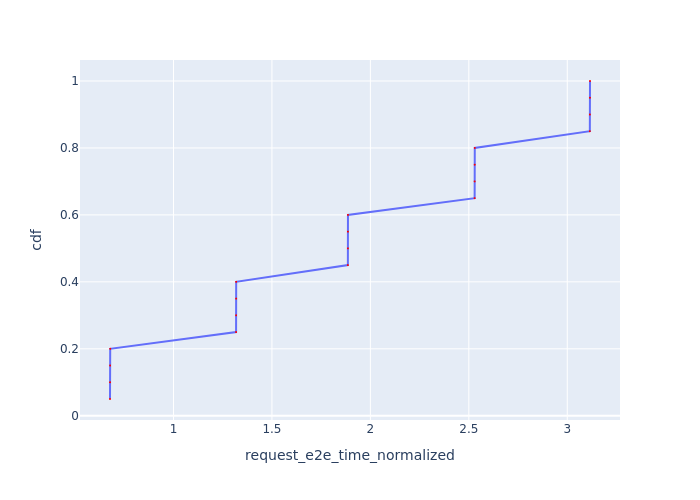

Data behind this chart, as committed beside it:
Request Id, request_e2e_time_normalized, cdf
0_0, 0.6776, 0.05
0_1, 0.6779, 0.1
0_2, 0.6783, 0.15
0_3, 0.6786, 0.2
0_4, 1.318, 0.25
0_5, 1.318, 0.3
0_6, 1.318, 0.35
0_7, 1.318, 0.4
0_8, 1.886, 0.45
0_9, 1.886, 0.5
0_10, 1.886, 0.55
0_11, 1.886, 0.6
0_12, 2.53, 0.65
0_13, 2.53, 0.7
0_14, 2.53, 0.75
0_15, 2.53, 0.8
0_16, 3.115, 0.85
0_17, 3.115, 0.9
0_18, 3.115, 0.95
0_19, 3.115, 1.0
